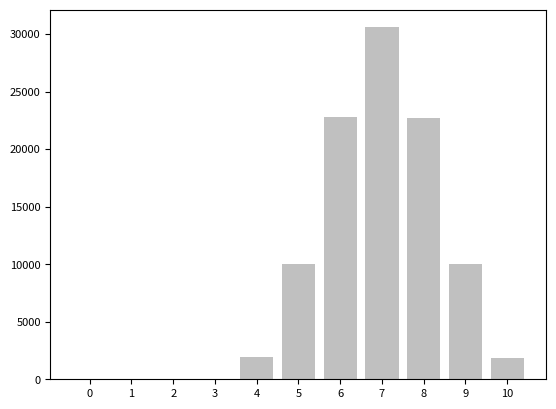

Write the Python code that produced this figure.
import random
import matplotlib.pyplot as plt
import numpy as np


#=====
#possible positive matches - on the right: actual vocalic pattern (A = stressed front vowel, U = stressed back vowel),
#on the left: possible transcription patterns in group writing according to my system (W = presence of w, Ꜣ/0 = absence of w)

#possible matches for 2-consonants words
#note 1: separator = tab ( = '\t' )
#note 2: preconsonatal r and n have been ignored, counted as 1 with the following consonant

matches_string_2 = \
'cAc	cꜢ/0c\n\
ccA	ccꜢ/0\n\
cA/Uc	cꜢ/0c\n\
ccA/U	ccꜢ/0\n\
cUc	cWc\n\
cUc	ccW\n\
cUc cWcW\n\
ccU	ccW\n\
cA/Uc	cWc\n\
cA/Uc	ccW\n\
cA/Uc cWcW\n\
ccA/U	ccW'

#possible matches for 3-consonants words
#note 1: separator = tab ( = '\t' )
#note 2: preconsonatal r and n have been ignored, counted as 1 with the following consonant

matches_string_3 = \
'cAcc	cꜢ/0cc\n\
ccAc	ccꜢ/0c\n\
cccA	cccꜢ/0\n\
cA/Ucc	cꜢ/0cc\n\
ccA/Uc	ccꜢ/0c\n\
cccA/U	cccꜢ/0\n\
cUcc	cWcc\n\
cUcc	ccWc\n\
cUcc	cWcWc\n\
ccUc	ccWc\n\
ccUc	cccW\n\
ccUc	ccWcW\n\
cccU	cccW\n\
cA/Ucc	cWcc\n\
cA/Ucc	ccWc\n\
cA/Ucc	cWcWc\n\
ccA/Uc	ccWc\n\
ccA/Uc	cccW\n\
ccA/Uc	ccWcW\n\
cccA/U	cccW'

#data extracted from the corpus.
#In each line:
# 1) reconstructed vocalisation (A = stressed front vowel, U = stressed back vowel),
# 2) transcription of the group writing spelling (W = presence of w, Ꜣ/0 = absence of w)
# 3) nr of consonats
# 4) period of the attestation
#
#note 1: separator = tab ( = '\t' )
#note 2: preconsonatal r and n have been ignored, counted as 1 with the following consonant

data_string = \
"cAc	cꜢ/0c	2	period 1	*y'am	I.2	\n\
cAc	cꜢ/0c	2	period 1	*b'ar(yv)	I.4	\n\
cA/Uc	cꜢ/0c	2	period 1	*b'i:/u:sv	I.5	\n\
cUc	ccW	2	period 1	*murḥv	I.6	\n\
cA/Uc	cꜢ/0c	2	period 1	*h'i/uy	I.10	\n\
cA/Uc	ccW	2	period 1	*h'i/up	I.11	\n\
cUc	ccW	2	period 1	*ḫur(r)v	I.14	\n\
cUc	ccW	2	period 1	*ḫur(rv)	I.15	\n\
cAc	cꜢ/0c	2	period 1	*š'am	I.19	\n\
cA/Uc	cꜢ/0c	2	period 1	*š'i/unfv	I.20	\n\
ccA/Uc	ccWc	3	period 1	*ʔvk'a:/o:nv	I.1	\n\
ccA/Uc	ccꜢ/0c	3	period 1	*bvy'i:/u:ʕ(wv)	I.3	\n\
ccA/Uc	ccWcW	3	period 1	*ḥvr'i:/u:rv	I.12	\n\
ccAc	ccꜢ/0c	3	period 1	*svʕ'artv	I.16	\n\
ccAc	ccꜢ/0c	3	period 1	*svrp'at	I.17	\n\
ccAc	ccꜢ/0c	3	period 1	*švb'adyv / *švb'a:dv	I.18	\n\
ccA/Uc	ccWc	3	period 1	*švḥ'i:/u:qv	I.21	\n\
cAcc	cꜢ/0cc	3	period 1	*qilʕv	I.22	\n\
ccAc	ccꜢ/0c	3	period 1	*kvl'a:lv	I.23	\n\
ccA/Uc	ccWc	3	period 1	*ḏvnr'i:/u:yv	I.25	\n\
ccA/Uc	cccW	3	period 1	*ḏvn'a/i/uḥ	I.26	\n\
ccA/Ucc	cccWc	4	period 1	*mvrk'a/obtv	I.7	\n\
cccAc	cccꜢ/0c	4	period 1	*mvkt'a(:)l(v)	I.9	\n\
ccA/Ucc	ccWcc	4	period 1	*ḥvl'i:/u:lwv	I.13	\n\
ccAcc	ccꜢ/0cWc	4	period 1	*kvl'ak(kvrv)	I.24	\n\
cccAcc	cccꜢ/0cc	5	period 1	*mvḫm'aḫwv	I.8	\n\
ccA	ccꜢ/0	2	period 2	*ʔvp'i:(cv)	II.1	\n\
cAc	cꜢ/0c	2	period 2	*y'am	II.2	\n\
cA/Uc	ccW	2	period 2	*ʕ'i/ur	II.3a	\n\
cA/Uc	cWc	2	period 2	*ʕ'i/ur	II.3b	\n\
cA/Uc	cꜢ/0c	2	period 2	*w'i/ur	II.7	\n\
cA/Uc	cWc	2	period 2	*b'i/unr	II.8	\n\
cA/Uc	cꜢ/0c	2	period 2	*b'i:/u:sv	II.10	\n\
cA/Uc	cꜢ/0c	2	period 2	*b'i:/u:sv	II.11	\n\
cA/Uc	cꜢ/0c	2	period 2	*b'i/ušʔv	II.12	\n\
cUc	cWc	2	period 2	*pu:l	II.13	\n\
cUc	ccW	2	period 2	*murḥv	II.14	\n\
cA/Uc	cꜢ/0c	2	period 2	*h'i/uy	II.22	\n\
cA/Uc	ccW	2	period 2	*h'i/up	II.23	\n\
cA/Uc	ccW	2	period 2	*h'i:/u:mv	II.24	\n\
cAc	cꜢ/0c	2	period 2	*ḫ'anr	II.28	\n\
cUc	ccW	2	period 2	*ḫur(r)v	II.29	\n\
cUc	ccW	2	period 2	*ḫur(rv)	II.30	\n\
cA/Uc	cꜢ/0c	2	period 2	*ḫ'i/ujtv	II.31	\n\
cA/Uc	ccW	2	period 2	*s'i:/u:kv	II.33	\n\
cA/Uc	cWc	2	period 2	*k'a/op	II.40	\n\
cAc	cꜢ/0c	2	period 2	*til(lv)	II.44	\n\
cA/Uc	cWc	2	period 2	*ṯ'i/uṯ	II.46	\n\
cA/Uc	cꜢ/0c	2	period 2	*ḏ'i/unr	II.47	\n\
ccUc	ccWc	3	period 2	*ʕvnr'o:rv	II.4a	\n\
ccUc	cccW	3	period 2	*ʕvnr'o:rv	II.4b	\n\
ccAc	ccꜢ/0c	3	period 2	*ʕvrš'i:/u:nv	II.5	\n\
ccAc	ccꜢ/0c	3	period 2	*ʕvg'altv	II.6	\n\
cAcc	cꜢ/0cc	3	period 2	*b'aryv	II.9	\n\
ccA/Uc	cccW	3	period 2	*mvḫ2'i:/u:rv	II.16	\n\
ccA/Uc	cccW	3	period 2	*mvḫ'i:/u:rv	II.17	\n\
ccUc	ccWc	3	period 2	*rvb'o:y(v)	II.21	\n\
cUcc	cWcc	3	period 2	*ḥumṣv	II.25	\n\
ccA/Uc	ccWc	3	period 2	*ḥvr'i:/u:rv	II.26	\n\
cA/Ucc	ccWc	3	period 2	*ḫ'i:/u:bvsv	II.27	\n\
ccAc	ccꜢ/0c	3	period 2	*ḫasi:nv	II.32	\n\
ccAc	ccꜢ/0c	3	period 2	*švb'ad	II.34a	\n\
ccUc	ccWc	3	period 2	*švb'o:dv	II.34b	\n\
ccUc	ccWc	3	period 2	*švb'o:dv	II.34c	\n\
ccAc	ccꜢ/0c	3	period 2	*švb'adyv	II.34d	\n\
ccA/Uc	ccWc	3	period 2	*švḥ'i:/u:qv	II.35	\n\
cA/Ucc	cꜢ/0cc	3	period 2	*k'i/urmv(t)	II.37	\n\
ccA/Uc	ccꜢ/0c	3	period 2	*qvr'i:/u:rv	II.38	\n\
cA/Ucc	cꜢ/0cc	3	period 2	*q'i/ultv	II.39	\n\
ccAc	ccꜢ/0c	3	period 2	*kvr'ak	II.41	\n\
cAcc	cꜢ/0cc	3	period 2	*k'awnv	II.42	\n\
ccUc	ccWc	3	period 2	*gvs'o:rv	II.43	\n\
ccUc	ccWcW	3	period 2	*tv(n)nu:r(v)	II.45	\n\
ccA/Uc	ccꜢ/0c	3	period 2	*ḏvnr'i:/u:yv	II.48	\n\
ccA/Uc	ccWc	3	period 2	*ṣvluḥi:t / *ṣvlloḫtv	II.49	\n\
ccA/Ucc	cccWc	4	period 2	*mvrk'a/obtv	II.15	\n\
cccUc	cccWcW	4	period 2	*mvsvs'o:bv	II.18	\n\
cccUc	cccWcW	4	period 2	*mvšd'o:dv	II.19	\n\
cccAc	cccꜢ/0c	4	period 2	*mvkt'ar	II.20	\n\
ccA/Ucc	ccꜢ/0cc	4	period 2	*švk'i:/u:rvʕv	II.36	\n\
cUc	cWc	2	period 3	*y'om	III.2	\n\
cAc	cꜢ/0c	2	period 3	*ʕ'enr	III.3	\n\
cAc	cꜢ/0c	2	period 3	*b'eʔšv	III.6	\n\
cAc	cꜢ/0c	2	period 3	*h'ey	III.10	\n\
cUc	ccW	2	period 3	*ḫur(r)v	III.14	\n\
cUc	ccW	2	period 3	*ḫ2'ord(v)	III.15	\n\
cAc	cꜢ/0c	2	period 3	*q'i:ḏv	III.19	\n\
cUc	ccW	2	period 3	*k'op	III.20	\n\
cUc	cWc	2	period 3	*g'onsv	III.21	\n\
cAc	cꜢ/0c	2	period 3	*ṯ'eṯ	III.22	\n\
ccUc	ccWc	3	period 3	*ʔvy'o:rv	III.1	\n\
ccAc	ccꜢ/0c	3	period 3	*ʕvrš'i:nv	III.4	\n\
cUcc	ccWc	3	period 3	*b'oryv	III.5	\n\
cAcc	cꜢ/0cc	3	period 3	*m'ekḥv	III.8	\n\
cUcc	cWcc	3	period 3	*ḥumṣv	III.11	\n\
ccA/Uc	ccWcW	3	period 3	*ḥvr'i:/u:rv	III.12	\n\
ccAc	ccꜢ/0c	3	period 3	*ḫab'er	III.13	\n\
ccUc	ccWc	3	period 3	*svrp'ot(v)	III.16	\n\
ccUc	cccW	3	period 3	*švb'odyv	III.17	\n\
ccAc	ccꜢ/0c	3	period 3	*qvr'i:rv	III.18	\n\
ccAc	ccꜢ/0c	3	period 3	*dəb'i:r	III.23	\n\
ccUcc	ccWcc	4	period 3	*mvrk'obtv	III.7	\n\
cccUc   cccWc	4	period 3	*mvkd'ol	III.9	\
"



#===================================

#settings

#type of words to be compared, according to the number of consonants
#  options: '2' : compares words with 2 consonants, '3' : compares words with 3 consonants, etc
#  note: the value must be a string, not an integer

consonants = '2'


#words to be compared, according to the period
#  options: 'period 1', 'period 2', 'period 3', 'all'
#  note: 'all' can be used to analyse all words from all periods together

period = 'period 1'

#Number of simulations to run

nr_simulations = 100000

#Path where the results of the simulation and the charts will be saved - leave empty to save in the same folder of the script

path = ''

#====================================

def match_counter(sample_1, sample_2):

    res_match = 0

    for i in range(0,len(sample_1)):
        current_match = 0

        for match in matches_2:
            if sample_1[i] == match[0] and sample_2[i] == match[1]:
                current_match = 1

        for match in matches_3:
            if sample_1[i] == match[0] and sample_2[i] == match[1]:
                current_match = 1

        if (current_match == 1):
            res_match = res_match + 1
    return res_match



#====================================

matches_2 = []
matches_2_lines = matches_string_2.split('\n')

for line in matches_2_lines:
    entry_matches_2 = line.split('\t')
    matches_2.append(entry_matches_2)

matches_3 = []
matches_3_lines = matches_string_3.split('\n')

for line in matches_3_lines:
    entry_matches_3 = line.split('\t')
    matches_3.append(entry_matches_3)

data = []
data_string = data_string.split('\n')

for line in data_string:
    entry_data = line.split('\t')
    data.append(entry_data)

sample_1 = []
sample_2 = []

for item in data:

    #========== settings: item[2] = nr of consonats,
    if item[2] == consonants and period == 'all':
        sample_1.append(item[0])
        sample_2.append(item[1])

    elif item[2] == consonants and item[3] == period:
        sample_1.append(item[0])
        sample_2.append(item[1])

result_counter = match_counter(sample_1, sample_2)

results_times = [0]

for item in sample_1:
    results_times.append(0)

for times in range(0,nr_simulations):

    random.shuffle(sample_1)
    random.shuffle(sample_2)

    result_counter = match_counter(sample_1, sample_2)

    results_times[result_counter] = results_times[result_counter] + 1

print ('======== Results ========')
print ('')
print ('Nr of Trials : Nr of Matches')
print ('')

string_results = 'Nr of Trials : Nr of Matches\n'

for i in range(0,len(results_times)):
    print (str(i) + ' : ' + str(results_times[i]))
    string_results = string_results + str(i) + ' : ' + str(results_times[i]) + '\n'


#========
#========Draw and print charts


x_pos = [i for i, _ in enumerate(results_times)]

plt.bar(x_pos, results_times, color='silver')

ax = plt.gca()
ax.tick_params(axis = 'both', which = 'major', labelsize = 8)
if len(x_pos) < 30:
    plt.xticks(x_pos, x_pos)
else:
    plt.xticks(np.arange(min(x_pos), max(x_pos) + 1, 5.0))

if period == 'period 1':
    name_period = 'p_1'
elif period == 'period 2':
    name_period = 'p_2'
elif period == 'period 3':
    name_period = 'p_3'
elif period == 'all':
    name_period = 'all'

save_path = path + name_period + "_cons_" + consonants + '.png'
plt.savefig(save_path, dpi=600)

save_path_data = path + name_period + "_cons_" + consonants + '.txt'

f = open(save_path_data, 'w') #, 'a') -> + 'a' -> continues file; + 'w' -> overwrite existing file
f.write(string_results)
f.close()


plt.show()
